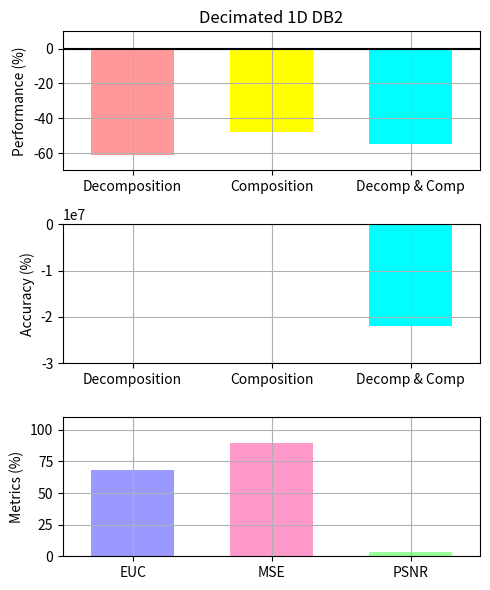

Recreate this plot in Python.
"""
Bar chart demo with pairs of bars grouped for easy comparison.
"""
import numpy as np
import matplotlib.pyplot as plt


n_groups = 3

# fig, ax = plt.subplots(nrows=3, sharex=True, figsize=(5, 6))
fig = plt.figure(figsize=(5, 6))
fig.subplots_adjust(hspace=0.01)

ax = []

ax.append(fig.add_subplot(311))
ax.append(fig.add_subplot(312, sharex=ax[0]))
ax.append(fig.add_subplot(313))

# ax.append(fig.add_subplot(337))
# ax.append(fig.add_subplot(338))
# ax.append(fig.add_subplot(339))

patterns1 = ('/', '\\', '-', '|')
patterns2 = ('o', 'O', '.', '*')

index = np.arange(n_groups)
bar_width = 0.6

opacity = 1.0
# colors1 = (1.0, 0.6, 0.6)
# colors2 = (1.0, 0.6, 0.6)
colors1 = [(1.0, 0.6, 0.6), (1.0, 1.0, 0.0), (0.0, 1.0, 1.0)]
colors2 = [(0.6, 0.6, 1.0), (1.0, 0.6, 0.8), (0.6, 1.0, 0.6)]
error_config = {'ecolor': '0.3'}

plt.sca(ax[0])

developed = (-61.2816, -48.0563, -54.8134)
std_dev = (0.0, 0.0, 0.0)

plt.ylabel('Performance (%)')
plt.title('Decimated 1D DB2')
plt.xticks(index, ('Decomposition', 'Composition', 'Decomp & Comp'))
plt.grid(True)
plt.ylim([-70.0,10.0])
# ax[0].xaxis.set_visible(False)

Performance = ax[0].bar(index, developed, bar_width,
                 alpha=opacity,
                 color=colors1,
                 yerr=std_dev,
                 error_kw=error_config,
                 label='Developed',
                 align='center')

# for bar, pattern in zip(Speedup, patterns1):
#     bar.set_hatch(pattern)

plt.xlim([min(index) - 0.5, max(index) + 0.5])
plt.axhline(y=0, xmin=min(index) - 0.5, xmax=max(index) + 0.5, color='black')

# plt.legend(loc='upper left', prop={'size':11})

plt.sca(ax[1])

developedError = (-3.676639E+004, -2.014894E+003, -2.185411E+007)

plt.ylabel('Accuracy (%)')
plt.xticks(index, ('Decomposition', 'Composition', 'Decomp & Comp'))
plt.grid(True)
plt.ylim([-0.3E+008,0.0])

Errors = ax[1].bar(index, developedError, bar_width,
                 alpha=opacity,
                 color=colors1,
                 #yerr=std_ori,
                 error_kw=error_config,
                 label='Developed',
                 align='center')

plt.sca(ax[2])

MetricResults = (68.2394, 89.9126, 3.40673)


plt.ylabel('Metrics (%)')
plt.xticks(index, ('EUC', 'MSE', 'PSNR'))
plt.grid(True)
plt.ylim([0.0,110.0])
plt.xlim([min(index) - 0.5, max(index) + 0.5])

Metrics = ax[2].bar(index, MetricResults, bar_width,
                 alpha=opacity,
                 color=colors2,
                 #yerr=std_ori,
                 error_kw=error_config,
                 label='Developed',
                 align='center')

plt.tight_layout()
plt.show()
